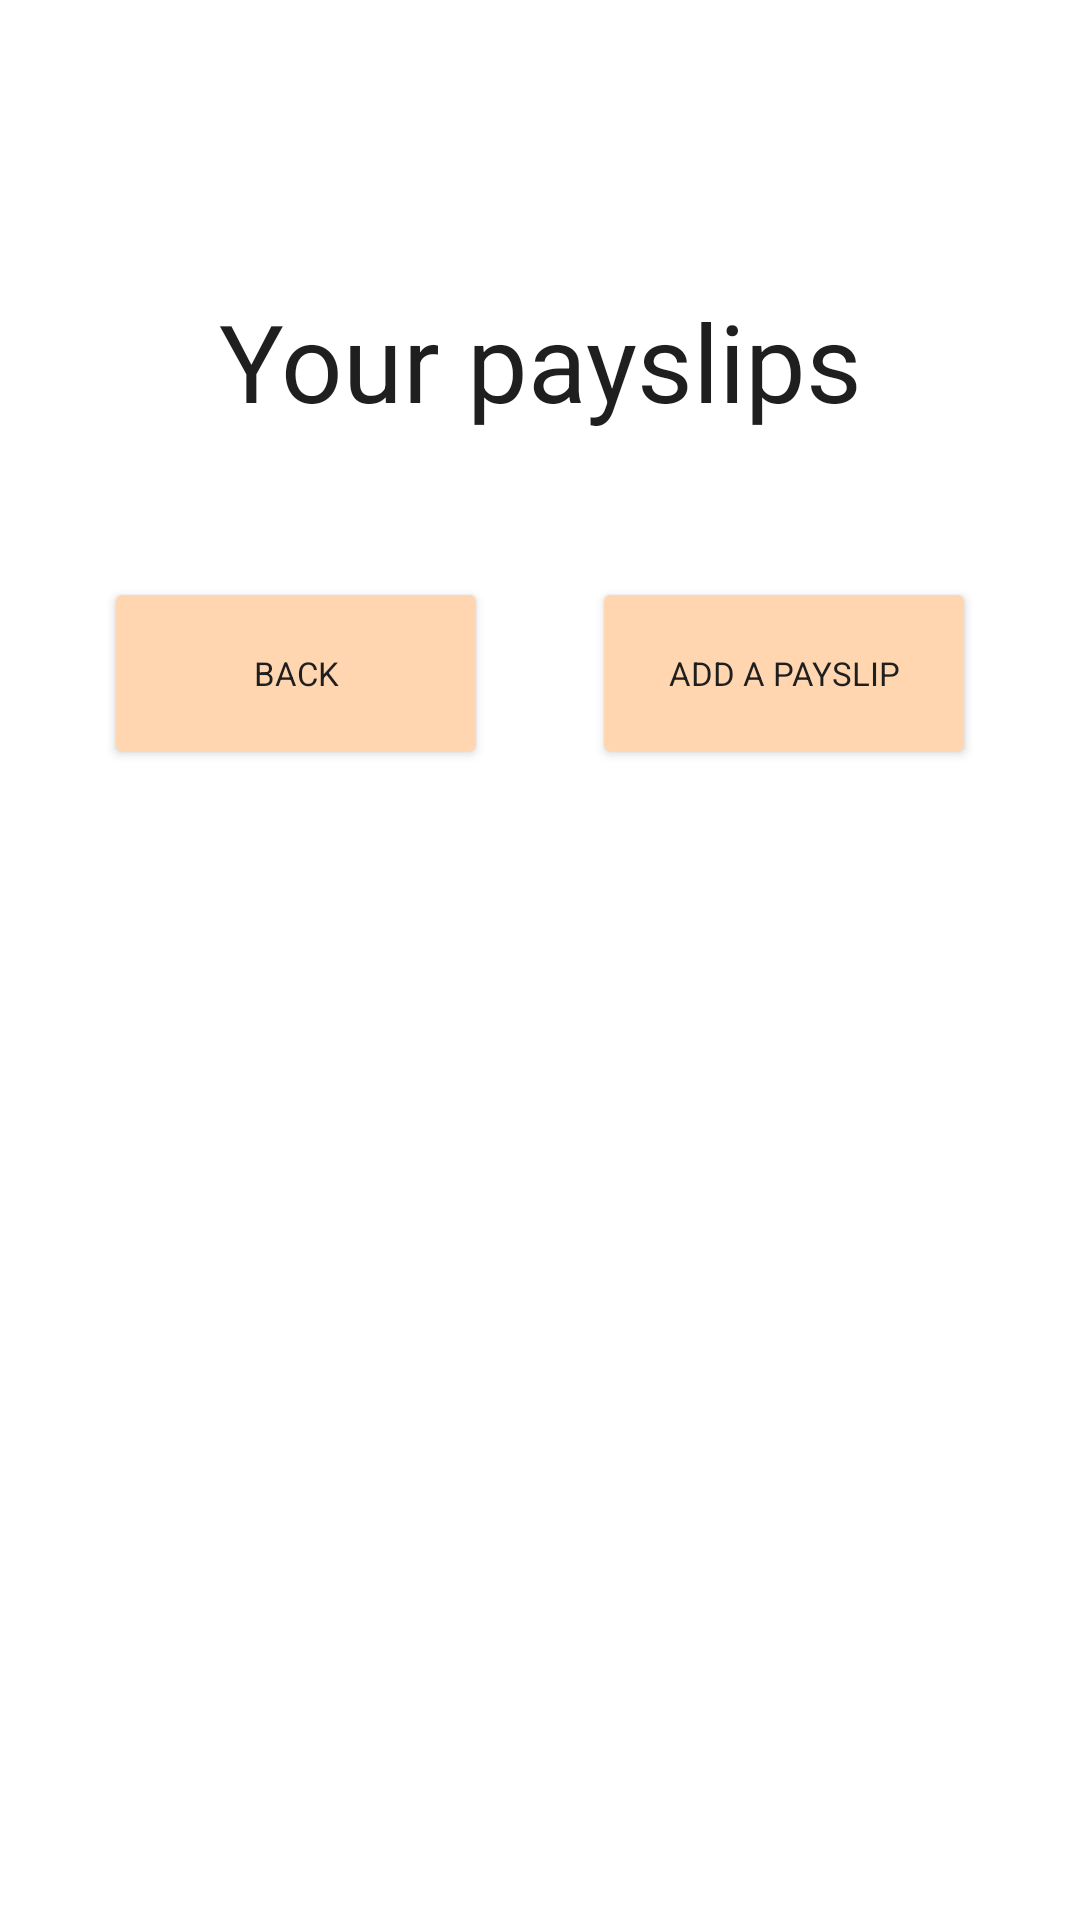

Layout XML and referenced resources for this Android screen:
<!-- AndroidManifest.xml: application theme Theme.SUCalculator -->
<!-- res/layout/fragment_your_payslips.xml -->
<?xml version="1.0" encoding="utf-8"?>
<androidx.constraintlayout.widget.ConstraintLayout xmlns:android="http://schemas.android.com/apk/res/android"
    xmlns:app="http://schemas.android.com/apk/res-auto"
    xmlns:tools="http://schemas.android.com/tools"
    android:layout_width="match_parent"
    android:layout_height="match_parent"
    tools:context=".ui.yourpayslips.YourPayslipsFragment">


    <TextView
        android:id="@+id/textYourPayslips"
        style="@style/textHeader1"
        android:layout_marginTop="@dimen/textHeader1_margin_top"
        android:text="Your payslips"
        app:layout_constraintEnd_toEndOf="parent"
        app:layout_constraintStart_toStartOf="parent"
        app:layout_constraintTop_toTopOf="parent" />

    <Button
        android:id="@+id/btnBack"
        style="@style/basicButton"
        android:text="Back"
        app:layout_constraintEnd_toStartOf="@+id/btnAddAPayslip"
        app:layout_constraintHorizontal_bias="0.5"
        app:layout_constraintHorizontal_chainStyle="spread"
        app:layout_constraintStart_toStartOf="parent"
        app:layout_constraintTop_toBottomOf="@+id/list_of_details" />

    <Button
        android:id="@+id/btnAddAPayslip"
        style="@style/basicButton"
        android:text="Add a payslip"
        app:layout_constraintEnd_toEndOf="parent"
        app:layout_constraintHorizontal_bias="0.5"
        app:layout_constraintStart_toEndOf="@+id/btnBack"
        app:layout_constraintTop_toBottomOf="@id/list_of_details" />


    <LinearLayout
        android:id="@+id/list_of_details"
        android:layout_width="match_parent"
        android:layout_height="wrap_content"
        android:orientation="vertical"
        android:padding="16dp"
        app:layout_constraintTop_toBottomOf="@+id/textYourPayslips"
        tools:layout_editor_absoluteX="1dp">
    </LinearLayout>

</androidx.constraintlayout.widget.ConstraintLayout>
<!-- resources referenced by this layout -->
<resources>
  <dimen name="textHeader1_margin_top">96dp</dimen>
  <style name="basicButton">
          <item name="android:textSize">11sp</item>
          <item name="android:layout_marginTop">16dp</item>
          <item name="android:layout_width">128dp</item>
          <item name="android:layout_height">64dp</item>
          <item name="android:backgroundTint">@color/buttonBackground1</item>
          <item name="strokeColor">#977546</item>
          <item name="strokeWidth">1dp</item>
      </style>
  <style name="textHeader1">
          <item name="android:layout_width">match_parent</item>
          <item name="android:layout_height">wrap_content</item>
          <item name="android:layout_marginStart">48dp</item>
          <item name="android:layout_marginEnd">48dp</item>
          <item name="android:textAlignment">center</item>
          <item name="android:textSize">36sp</item>
      </style>
  <style name="Theme.SUCalculator" parent="Theme.MaterialComponents.DayNight.DarkActionBar">
          <item name="android:textColor">@color/defaultTextColor</item>
          <item name="fontFamily">@font/jura</item>
          
          <item name="colorPrimary">#C48951</item>
          <item name="colorPrimaryVariant">#653406</item>
          <item name="colorOnPrimary">@color/black</item>
          
          <item name="colorSecondary">#C48951</item>
          <item name="colorSecondaryVariant">#653406</item>
          <item name="colorOnSecondary">@color/black</item>
          
          <item name="android:statusBarColor">#653406</item>
          
      </style>
  <color name="buttonBackground1">#FFD6AF</color>
  <color name="defaultTextColor">#1F1F1F</color>
  <color name="black">#FF000000</color>
</resources>
